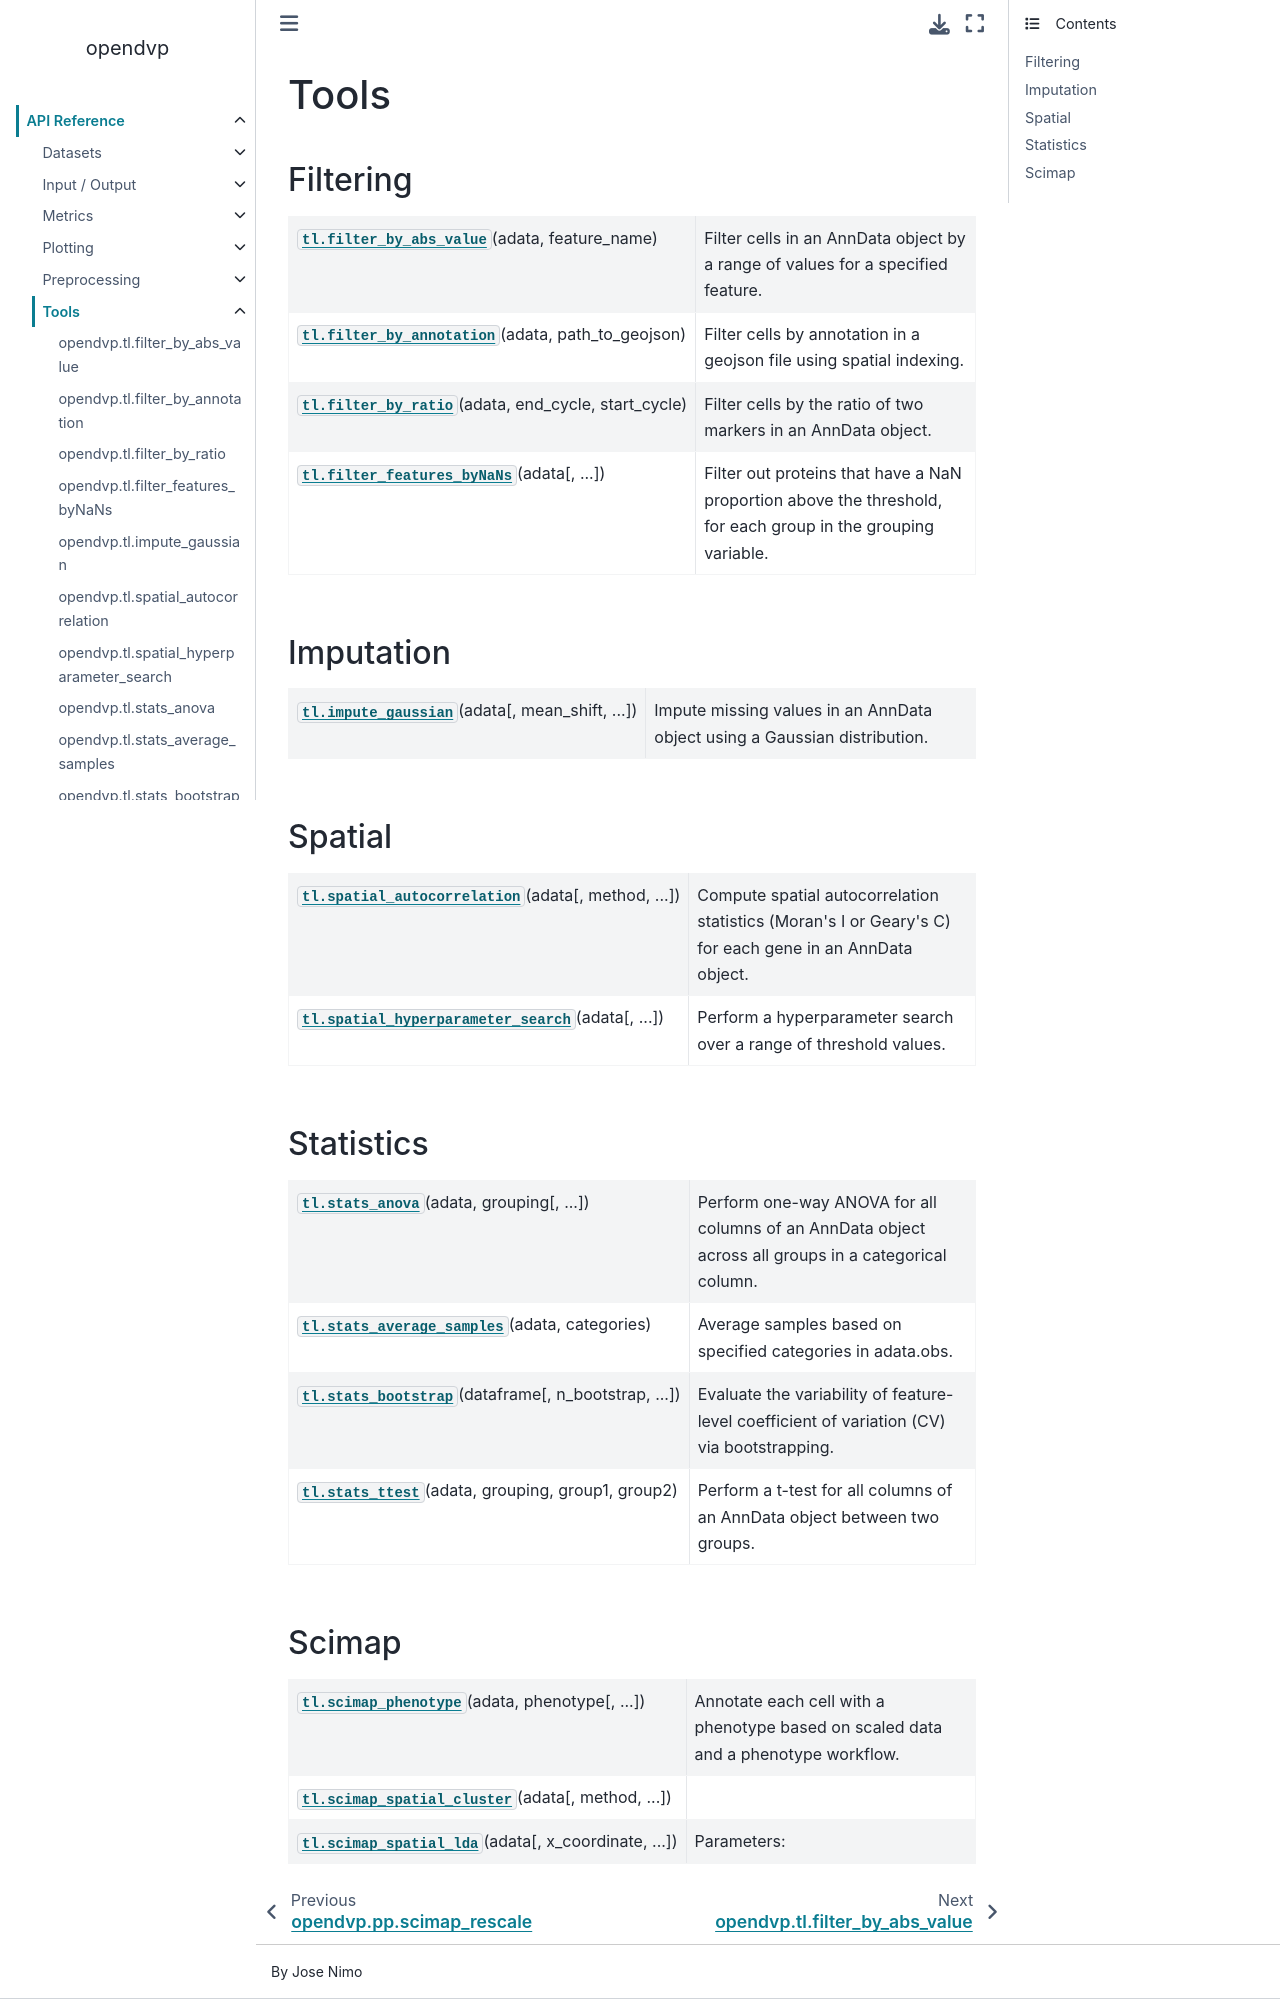

repository: CosciaLab/openDVP · page: api/tl.html · generator: sphinx

# Tools

## Filtering
```{eval-rst}
.. module:: opendvp.tl
.. currentmodule:: opendvp

.. autosummary::
    :toctree: generated
    
    tl.filter_by_abs_value
    tl.filter_by_annotation
    tl.filter_by_ratio
    tl.filter_features_byNaNs
```

## Imputation
```{eval-rst}
.. autosummary::
    :toctree: generated

    tl.impute_gaussian
```

## Spatial
```{eval-rst}
.. autosummary::
    :toctree: generated

    tl.spatial_autocorrelation
    tl.spatial_hyperparameter_search
```

## Statistics
```{eval-rst}
.. autosummary::
    :toctree: generated

    tl.stats_anova
    tl.stats_average_samples
    tl.stats_bootstrap
    tl.stats_ttest
    
```


## Scimap
```{eval-rst}
.. autosummary::
    :toctree: generated

    tl.scimap_phenotype
    tl.scimap_spatial_cluster
    tl.scimap_spatial_lda
```
